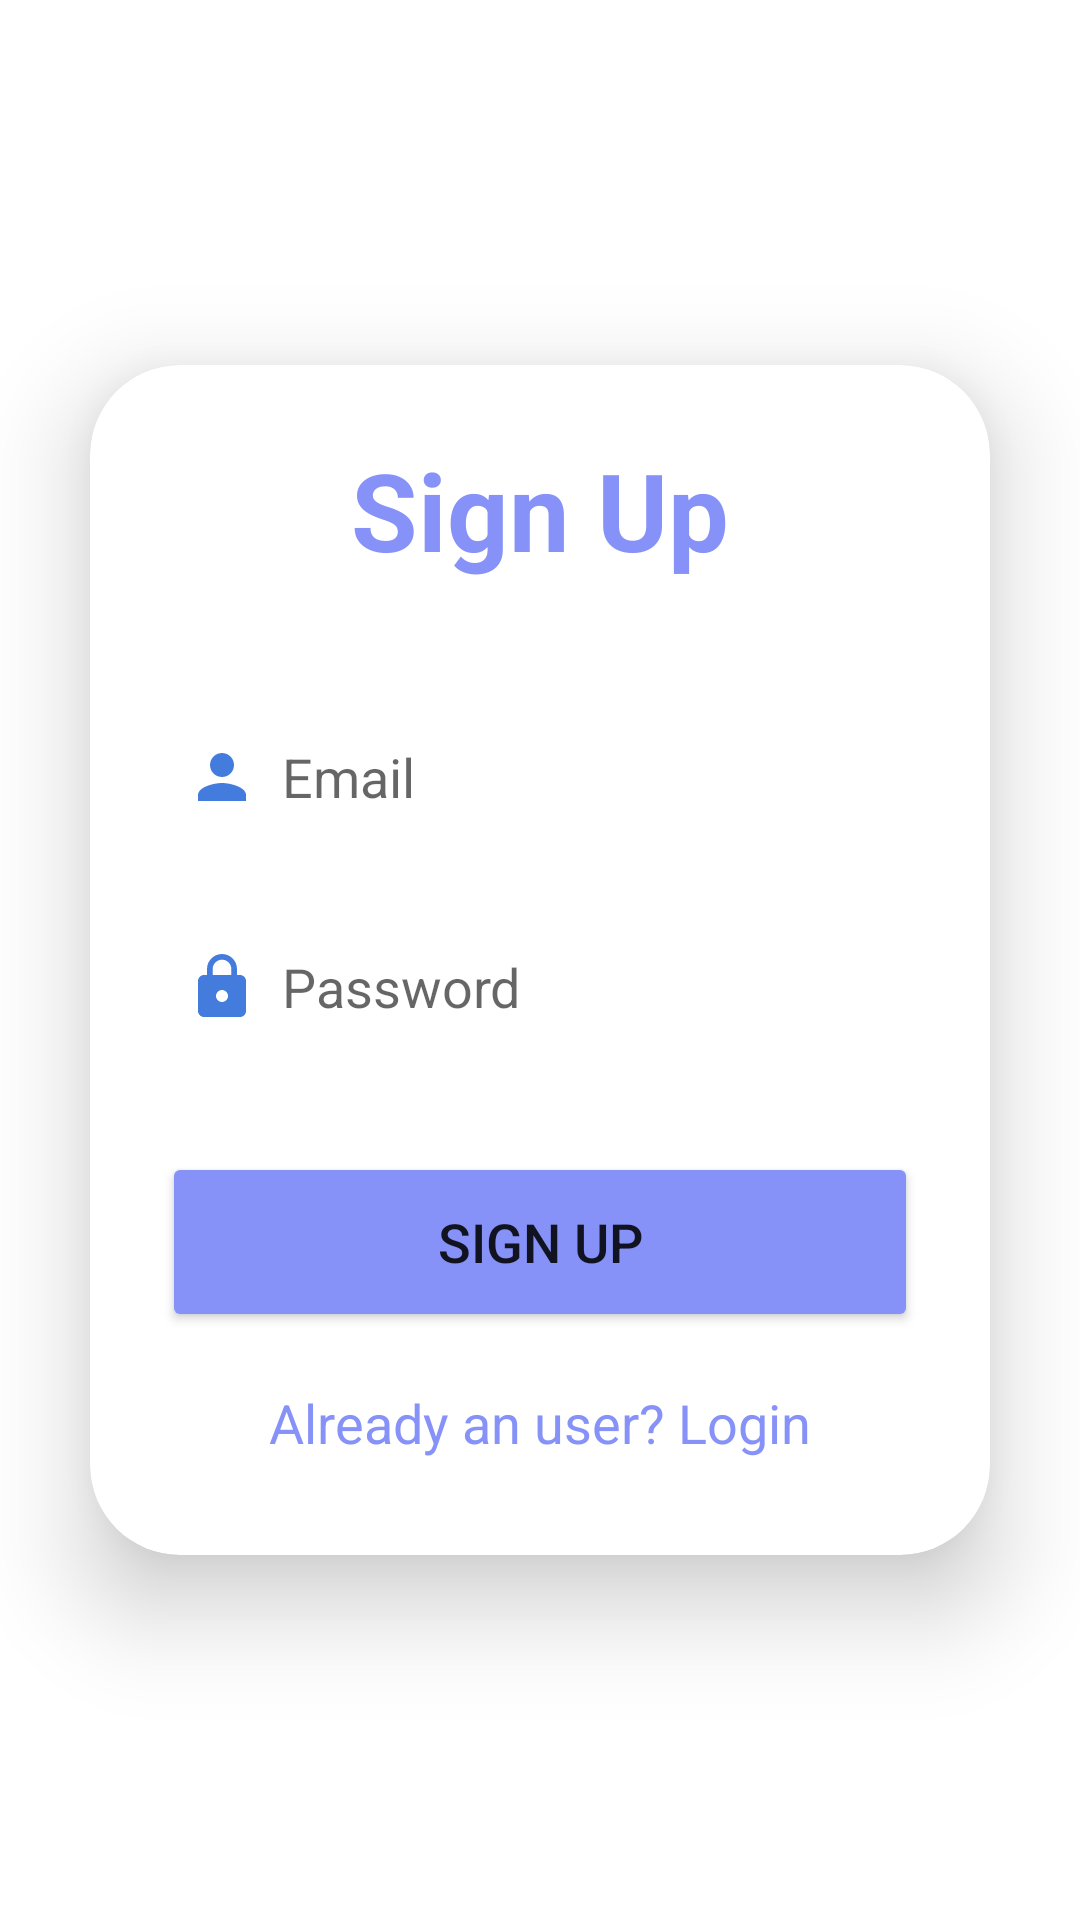

Write the Android layout XML for this screen, with the resource values it uses.
<!-- AndroidManifest.xml: application theme Theme.FitFatz -->
<!-- res/layout/activity_sign_up.xml -->
<?xml version="1.0" encoding="utf-8"?>
<LinearLayout
    xmlns:android="http://schemas.android.com/apk/res/android"
    xmlns:app="http://schemas.android.com/apk/res-auto"
    xmlns:tools="http://schemas.android.com/tools"
    android:layout_width="match_parent"
    android:layout_height="match_parent"
    android:orientation="vertical"
    android:gravity="center"
    android:background="@drawable/top_background2"
    tools:context=".SignUpActivity">

    <androidx.cardview.widget.CardView
        android:layout_width="match_parent"
        android:layout_height="wrap_content"
        android:layout_margin="30dp"
        app:cardCornerRadius="30dp"
        app:cardElevation="20dp">

        <LinearLayout
            android:layout_width="match_parent"
            android:layout_height="wrap_content"
            android:orientation="vertical"
            android:layout_gravity="center_horizontal"
            android:padding="24dp"
            android:background="@drawable/custom_edittext">

            <TextView
                android:layout_width="match_parent"
                android:layout_height="wrap_content"
                android:text="Sign Up"
                android:textSize="36sp"
                android:textAlignment="center"
                android:textStyle="bold"
                android:textColor="@color/lavender"/>

            <EditText
                android:layout_width="match_parent"
                android:layout_height="50dp"
                android:id="@+id/signup_email"
                android:background="@drawable/custom_edittext"
                android:layout_marginTop="40dp"
                android:padding="8dp"
                android:hint="Email"
                android:drawableLeft="@drawable/baseline_person_24"
                android:drawablePadding="8dp"
                android:textColor="@color/black"/>

            <EditText
                android:layout_width="match_parent"
                android:layout_height="50dp"
                android:id="@+id/signup_password"
                android:background="@drawable/custom_edittext"
                android:layout_marginTop="20dp"
                android:padding="8dp"
                android:hint="Password"
                android:drawableLeft="@drawable/baseline_lock_24"
                android:drawablePadding="8dp"
                android:textColor="@color/black"/>

            <Button
                android:layout_width="match_parent"
                android:layout_height="60dp"
                android:text="Sign Up"
                android:id="@+id/signup_button"
                android:textSize="18sp"
                android:layout_marginTop="30dp"
                android:backgroundTint="@color/lavender"
                app:cornerRadius = "20dp"/>

            <TextView
                android:layout_width="wrap_content"
                android:layout_height="wrap_content"
                android:id="@+id/loginRedirectText"
                android:text="Already an user? Login"
                android:layout_gravity="center"
                android:padding="8dp"
                android:layout_marginTop="10dp"
                android:textColor="@color/lavender"
                android:textSize="18sp"/>

        </LinearLayout>

    </androidx.cardview.widget.CardView>

</LinearLayout>
<!-- resources referenced by this layout -->
<resources>
  <color name="black">#000000</color>
  <color name="lavender">#8692f7</color>
  <!-- drawable baseline_lock_24 (drawable) -->
  <vector android:height="24dp" android:tint="#437CDD"
      android:viewportHeight="24" android:viewportWidth="24"
      android:width="24dp" xmlns:android="http://schemas.android.com/apk/res/android">
      <path android:fillColor="@android:color/white" android:pathData="M18,8h-1L17,6c0,-2.76 -2.24,-5 -5,-5S7,3.24 7,6v2L6,8c-1.1,0 -2,0.9 -2,2v10c0,1.1 0.9,2 2,2h12c1.1,0 2,-0.9 2,-2L20,10c0,-1.1 -0.9,-2 -2,-2zM12,17c-1.1,0 -2,-0.9 -2,-2s0.9,-2 2,-2 2,0.9 2,2 -0.9,2 -2,2zM15.1,8L8.9,8L8.9,6c0,-1.71 1.39,-3.1 3.1,-3.1 1.71,0 3.1,1.39 3.1,3.1v2z"/>
  </vector>
  <!-- drawable baseline_person_24 (drawable) -->
  <vector android:height="24dp" android:tint="#437CDD"
      android:viewportHeight="24" android:viewportWidth="24"
      android:width="24dp" xmlns:android="http://schemas.android.com/apk/res/android">
      <path android:fillColor="@android:color/white" android:pathData="M12,12c2.21,0 4,-1.79 4,-4s-1.79,-4 -4,-4 -4,1.79 -4,4 1.79,4 4,4zM12,14c-2.67,0 -8,1.34 -8,4v2h16v-2c0,-2.66 -5.33,-4 -8,-4z"/>
  </vector>
  <style name="Theme.FitFatz" parent="Theme.MaterialComponents.DayNight.NoActionBar">
          
          <item name="colorPrimary">@color/purple_500</item>
          <item name="colorPrimaryVariant">@color/purple_700</item>
          <item name="colorOnPrimary">@color/white</item>
          
          <item name="colorSecondary">@color/teal_200</item>
          <item name="colorSecondaryVariant">@color/teal_700</item>
          <item name="colorOnSecondary">@color/black</item>
          
          <item name="android:statusBarColor">?attr/colorPrimaryVariant</item>
          
          <item name="android:windowAnimationStyle">@style/CustomActivityAnimation</item>
      </style>
  <color name="purple_500">#FF6200EE</color>
  <color name="purple_700">#FF3700B3</color>
  <color name="white">#FFFFFFFF</color>
  <color name="teal_200">#FF03DAC5</color>
  <color name="teal_700">#FF018786</color>
  <style name="CustomActivityAnimation" parent="@android:style/Animation.Activity">
          <item name="android:activityOpenEnterAnimation">@anim/slide_in_right</item>
          <item name="android:activityOpenExitAnimation">@anim/slide_out_left</item>
      </style>
</resources>
